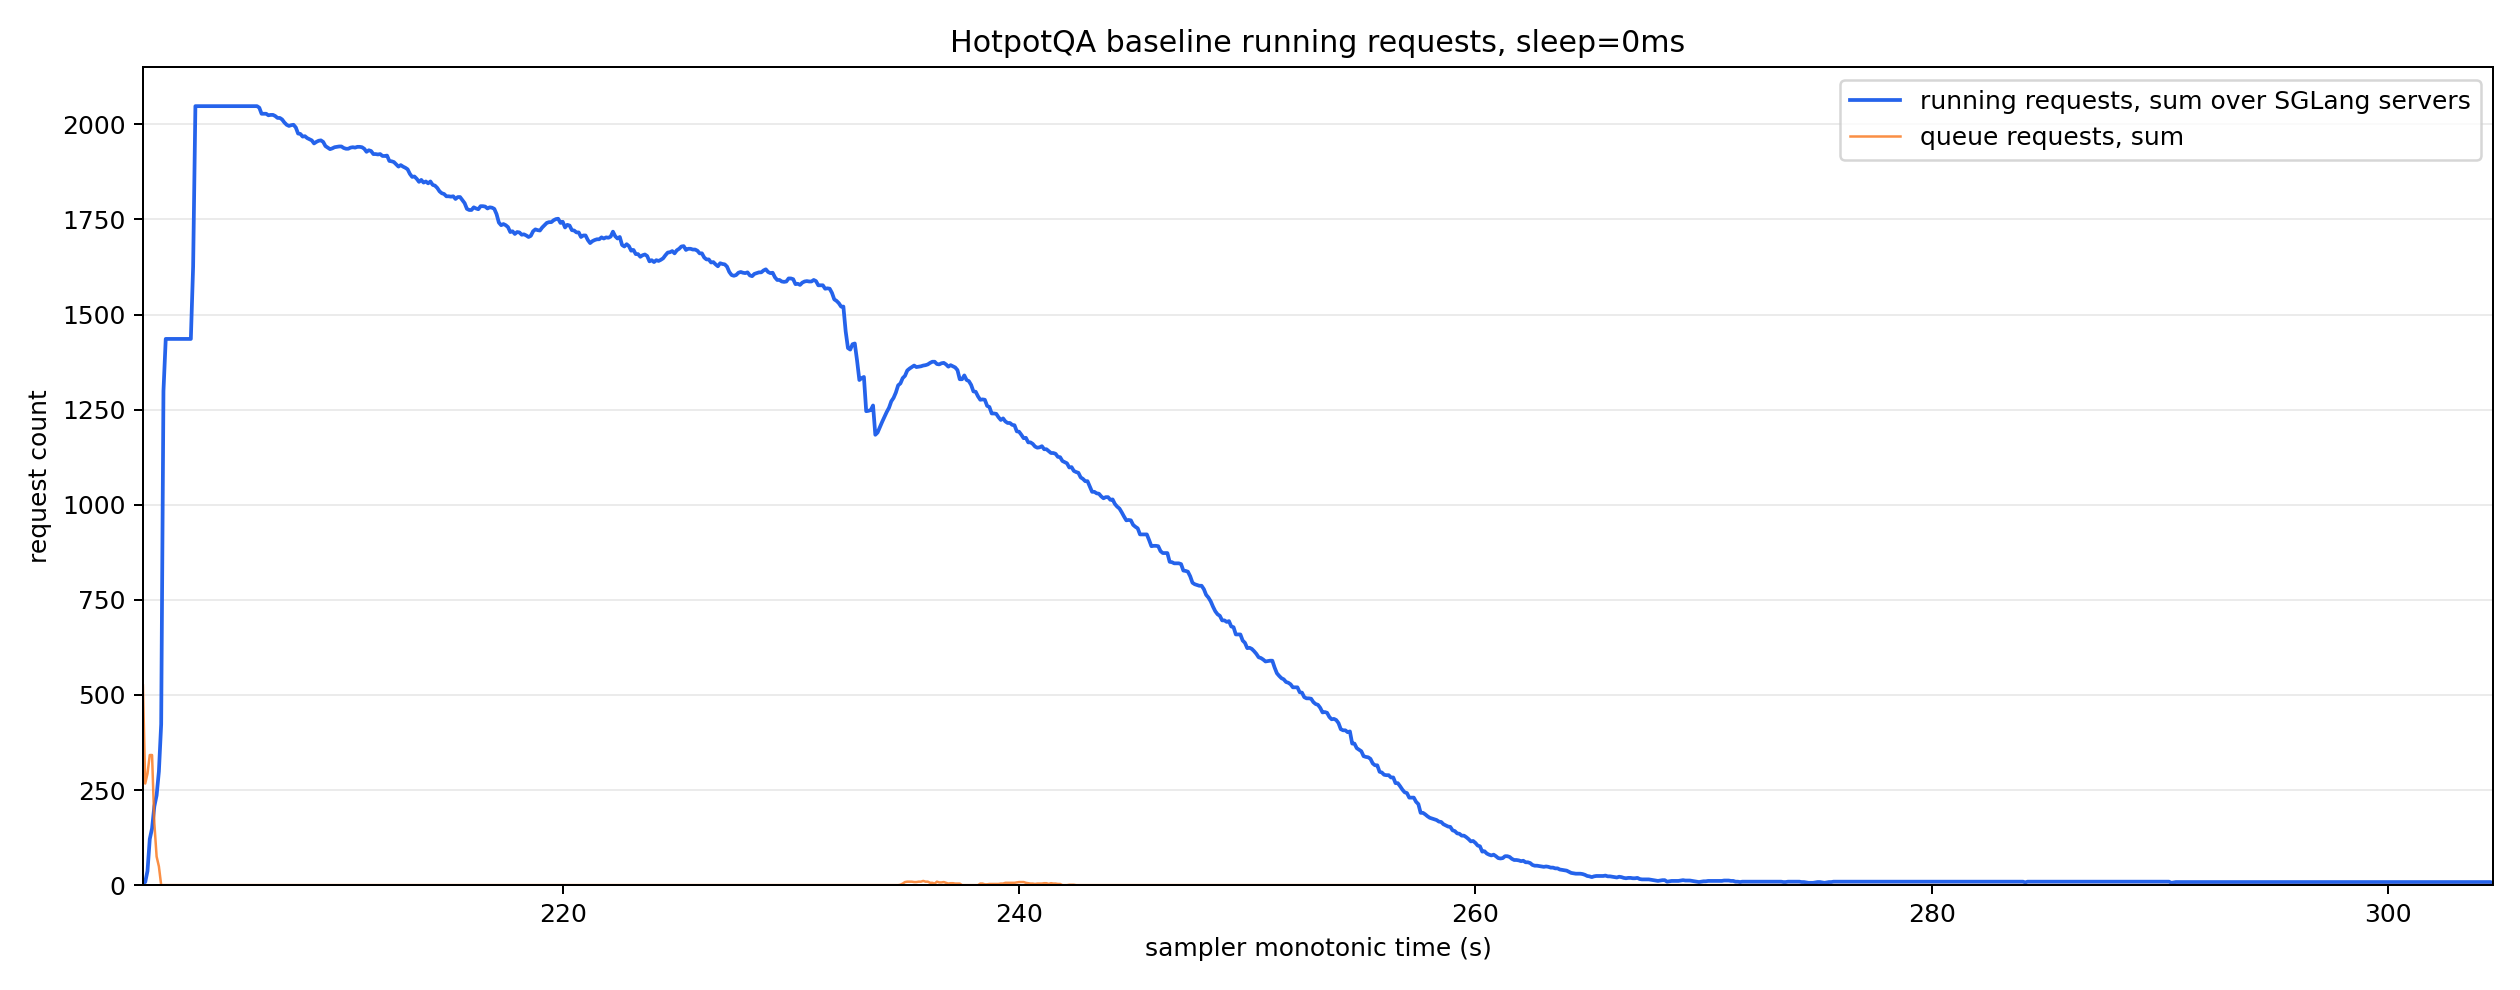

The table this chart was drawn from, first rows:
monotonic_s, running_reqs_sum, queue_reqs_sum, gen_throughput_sum, decode_sum_seq_lens_sum, num_servers_sampled
201.6, 5.0, 525.0, 0.0, 0.0, 8
201.7, 8.0, 267.0, 0.0, 0.0, 8
201.8, 37.0, 293.0, 0.0, 0.0, 8
201.9, 121.0, 342.0, 0.0, 0.0, 8
202.0, 149.0, 342.0, 0.0, 0.0, 8
202.1, 207.0, 163.0, 0.0, 0.0, 8
202.2, 236.0, 75.0, 0.0, 0.0, 8
202.3, 299.0, 49.0, 0.0, 0.0, 8
202.4, 423.0, 0.0, 0.0, 0.0, 8
202.5, 1299, 0.0, 0.0, 0.0, 8
202.6, 1436, 0.0, 0.0, 0.0, 8
202.7, 1436, 0.0, 0.0, 0.0, 8
202.8, 1436, 0.0, 0.0, 0.0, 8
202.9, 1436, 0.0, 0.0, 0.0, 8
203.0, 1436, 0.0, 0.0, 0.0, 8
203.1, 1436, 0.0, 0.0, 0.0, 8
203.2, 1436, 0.0, 0.0, 0.0, 8
203.3, 1436, 0.0, 0.0, 0.0, 8
203.4, 1436, 0.0, 0.0, 0.0, 8
203.5, 1436, 0.0, 0.0, 0.0, 8
203.6, 1436, 0.0, 0.0, 0.0, 8
203.7, 1436, 0.0, 0.0, 0.0, 8
203.8, 1626, 0.0, 1072, 247312, 8
203.9, 2048, 0.0, 2860, 659984, 8
204.0, 2048, 0.0, 2860, 659984, 8
204.1, 2048, 0.0, 2860, 659984, 8
204.2, 2048, 0.0, 2860, 659984, 8
204.3, 2048, 0.0, 2860, 659984, 8
204.4, 2048, 0.0, 2860, 659984, 8
204.5, 2048, 0.0, 2860, 659984, 8
204.6, 2048, 0.0, 2860, 659984, 8
204.7, 2048, 0.0, 2860, 659984, 8
204.8, 2048, 0.0, 2860, 659984, 8
204.9, 2048, 0.0, 2860, 659984, 8
205.0, 2048, 0.0, 2860, 659984, 8
205.1, 2048, 0.0, 2860, 659984, 8
205.2, 2048, 0.0, 9700, 670224, 8
205.3, 2048, 0.0, 50177, 731664, 8
205.4, 2048, 0.0, 56884, 741904, 8
205.5, 2048, 0.0, 56884, 741904, 8
205.6, 2048, 0.0, 56884, 741904, 8
205.7, 2048, 0.0, 56884, 741904, 8
205.8, 2048, 0.0, 56884, 741904, 8
205.9, 2048, 0.0, 56884, 741904, 8
206.0, 2048, 0.0, 56884, 741904, 8
206.1, 2048, 0.0, 56884, 741904, 8
206.2, 2048, 0.0, 56884, 741904, 8
206.3, 2048, 0.0, 56884, 741904, 8
206.4, 2048, 0.0, 56884, 741904, 8
206.5, 2048, 0.0, 56884, 741904, 8
206.6, 2048, 0.0, 56884, 741904, 8
206.7, 2044, 0.0, 56584, 750553, 8
206.8, 2028, 0.0, 54851, 806403, 8
206.9, 2028, 0.0, 54407, 816343, 8
207.0, 2028, 0.0, 54407, 816343, 8
207.1, 2024, 0.0, 54407, 816343, 8
207.2, 2025, 0.0, 54407, 816343, 8
207.3, 2025, 0.0, 54407, 816343, 8
207.4, 2022, 0.0, 54407, 816343, 8
207.5, 2017, 0.0, 54407, 816343, 8
... 971 more rows
